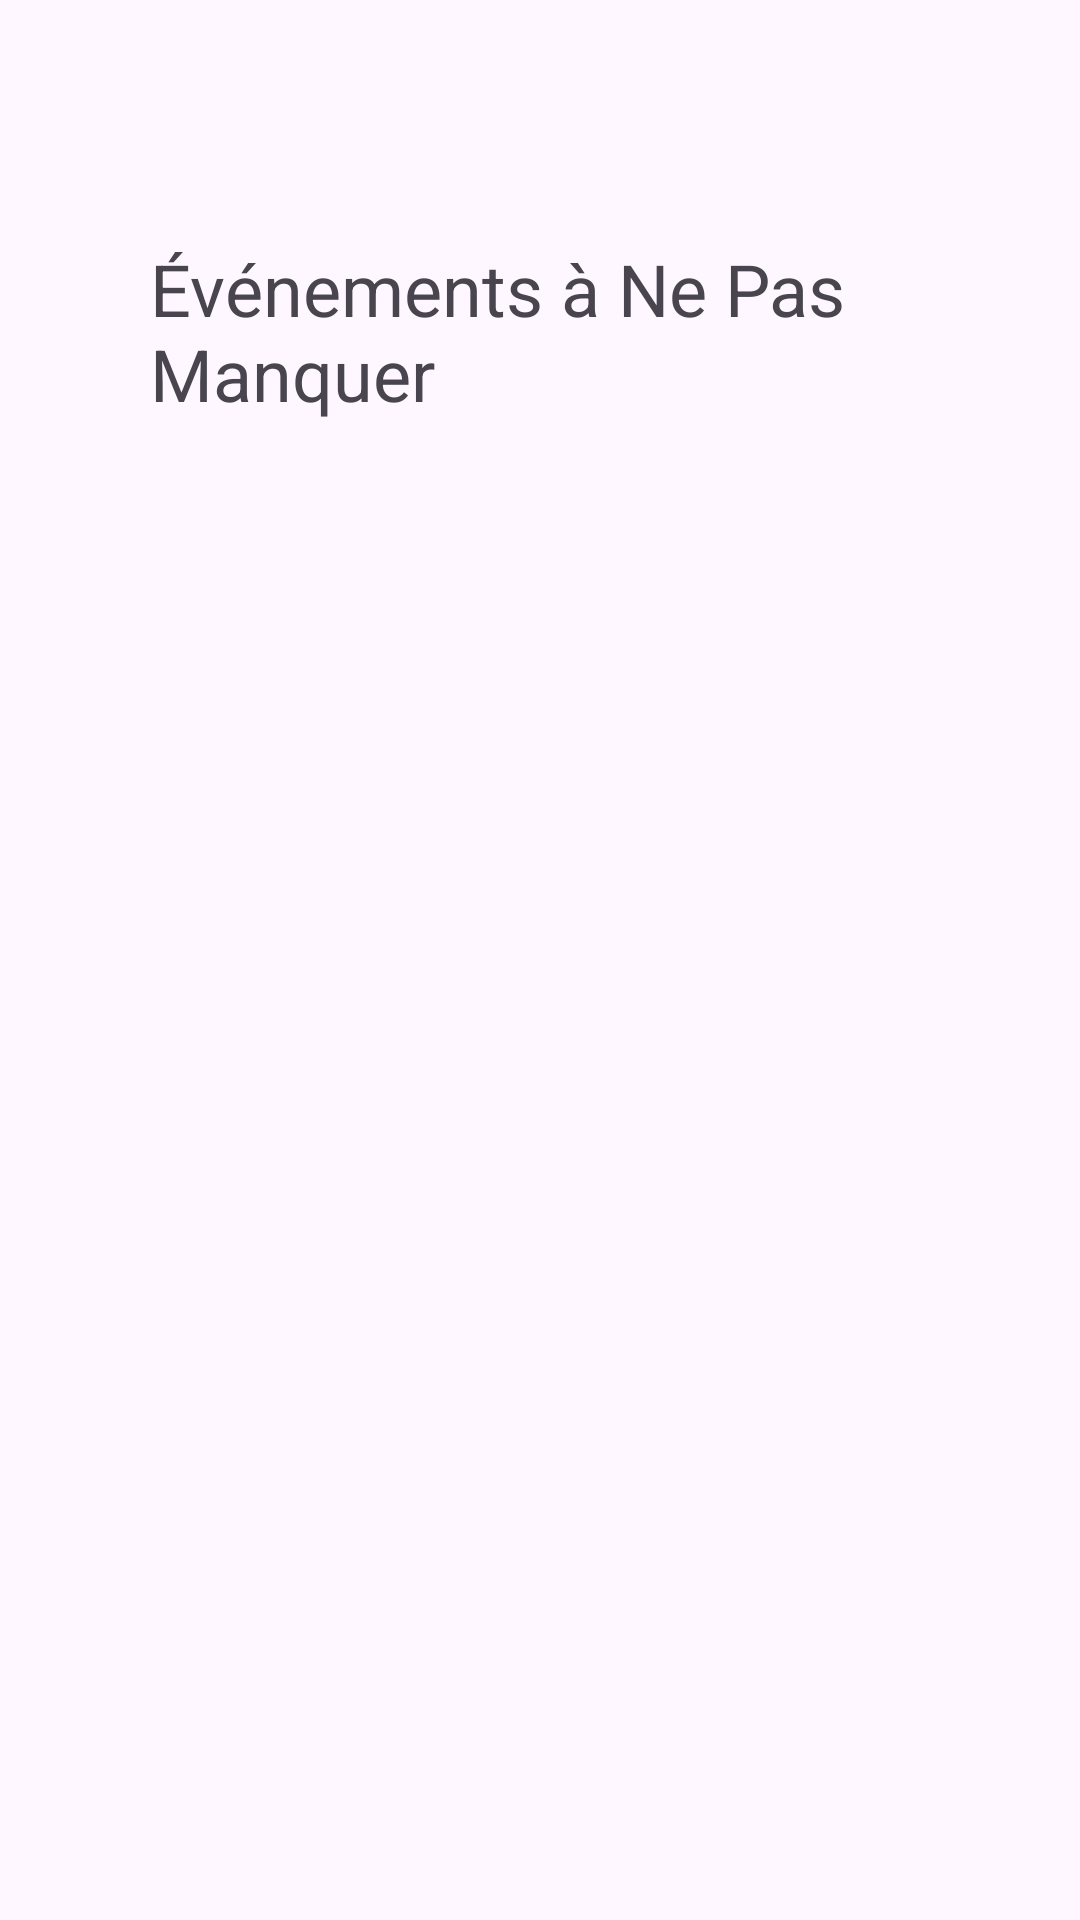

This screen was rendered from an Android layout file. Write that file and the resources it references.
<!-- AndroidManifest.xml: application theme Theme.Ravus -->
<!-- res/layout/evenement.xml -->
<?xml version="1.0" encoding="utf-8"?>
<LinearLayout xmlns:android="http://schemas.android.com/apk/res/android"
    android:layout_width="match_parent"
    android:layout_height="match_parent"
    android:orientation="vertical"
    android:padding="50dp">

    
    <TextView
        android:id="@+id/textViewTitle"
        android:layout_width="wrap_content"
        android:layout_height="wrap_content"
        android:text="Événements à Ne Pas Manquer"
        android:textSize="24sp"
        android:layout_centerHorizontal="true"
        android:layout_marginTop="30dp" />

    
    <ListView
        android:id="@+id/listViewEvents"
        android:layout_width="match_parent"
        android:layout_height="wrap_content"
        android:layout_below="@id/textViewTitle"
        android:layout_marginTop="20dp" />

</LinearLayout>
<!-- resources referenced by this layout -->
<resources>
  <style name="Theme.Ravus" parent="Base.Theme.Ravus" />
  <style name="Base.Theme.Ravus" parent="Theme.Material3.DayNight.NoActionBar">
          
          
      </style>
</resources>
